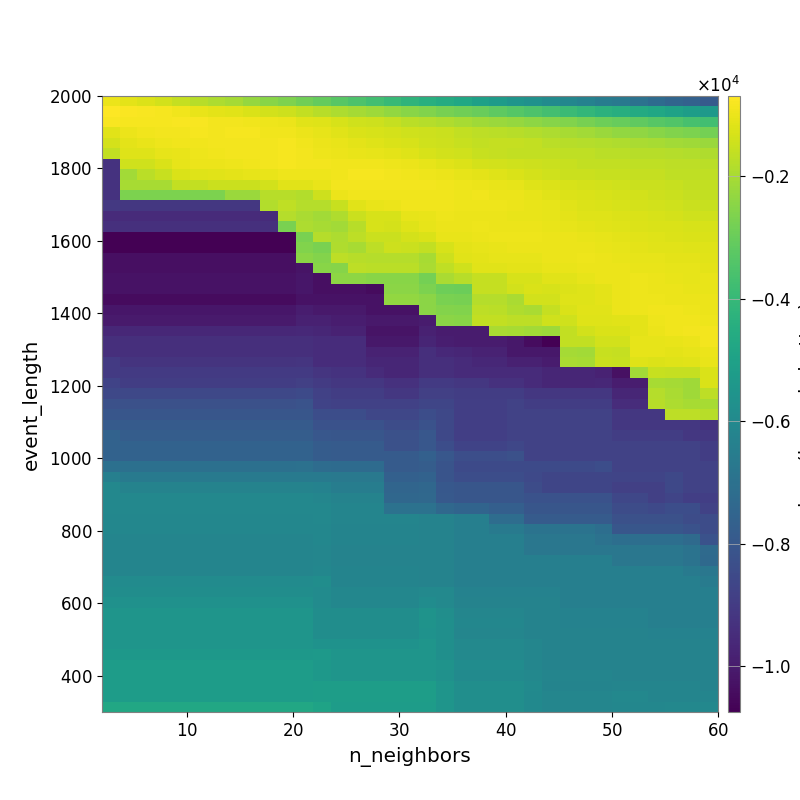

Data behind this chart, as committed beside it:
-9.696193143789122360e+02, -1.104611607586322179e+03, -1.235048249609462118e+03, -1.368490615714900969e+03, -1.558039325686215989e+03, -1.754957714439790607e+03, -1.933881438967822533e+03, -2.059700622388130341e+03, -2.294393255477153616e+03, -2.459253916152206330e+03, -2.638130933803436164e+03, -2.852508136305035350e+03, -3.047261604485393946e+03, -3.299382870678199652e+03, -3.511230587216787626e+03, -3.743211637416666690e+03, -3.970943453133163530e+03, -4.200331125043217071e+03, -4.409118937167625518e+03, -4.575072691282675805e+03, -4.765576737482199860e+03, -5.041225458792486279e+03, -5.238892973289132897e+03, -5.483230626220329214e+03
-6.908071462210027676e+02, -7.420984612396740658e+02, -7.872792763632492097e+02, -8.446595827522365880e+02, -8.992533054572810443e+02, -1.008804210624447592e+03, -1.089335567741392424e+03, -1.148781891315220264e+03, -1.263971467217717418e+03, -1.361875367253767763e+03, -1.466116987428734092e+03, -1.628178837973336840e+03, -1.753678519432882240e+03, -1.916409511688789280e+03, -2.043833862073573073e+03, -2.166650281536089096e+03, -2.311626850241146713e+03, -2.471789320148072875e+03, -2.611384583738303263e+03, -2.743226591215714507e+03, -2.868143724774523434e+03, -3.004429075256479337e+03, -3.173049636180050584e+03, -3.322049143548457778e+03
-7.952983421465451102e+02, -8.347279286300783951e+02, -8.240288854314688933e+02, -8.086656454919906309e+02, -7.842170347582905379e+02, -7.943170970519634011e+02, -8.492246440789157305e+02, -8.587580634125828283e+02, -8.891156074034144012e+02, -9.274239707627749567e+02, -1.000582533566883399e+03, -1.142257399105919603e+03, -1.189521865756822990e+03, -1.311748458805348946e+03, -1.411205728665591778e+03, -1.467422798325470922e+03, -1.582206537178265989e+03, -1.722182172783360329e+03, -1.800949775359514661e+03, -1.898487561053521631e+03, -2.023880689788013569e+03, -2.137326694826318999e+03, -2.190401004657663634e+03, -2.277353824712685764e+03
-1.142705344225042836e+03, -9.666258603952513795e+02, -9.252975332853338841e+02, -8.711414742572736714e+02, -8.714361911542770258e+02, -8.454555984966151527e+02, -8.545632227959714555e+02, -8.367416291801732768e+02, -8.437077196052993031e+02, -9.067814048137107648e+02, -9.099615767052433739e+02, -9.853457081336234751e+02, -1.060663337659571653e+03, -1.161034317561599437e+03, -1.254331233081978098e+03, -1.287873312041592044e+03, -1.349274189495832388e+03, -1.403146172349700691e+03, -1.462111815989426077e+03, -1.513533882131146584e+03, -1.608713162095446478e+03, -1.679392159363283326e+03, -1.719895698848788697e+03, -1.779956328343777614e+03
-1.329082797372970617e+03, -1.103923422287996345e+03, -1.020745739743079298e+03, -9.428769298355541650e+02, -9.242871306670374452e+02, -8.884424624393317345e+02, -8.812026627227104427e+02, -8.780954999979859394e+02, -8.593963966075065173e+02, -8.486478934124240823e+02, -8.351531521186126383e+02, -8.987399891319089420e+02, -9.851778683866817801e+02, -1.040889397417677174e+03, -1.099225174368807984e+03, -1.172625567498645296e+03, -1.263969956534290077e+03, -1.315925435749785493e+03, -1.397715564948593283e+03, -1.444561261101692253e+03, -1.541029976692675746e+03, -1.607041915459970369e+03, -1.584325962709037867e+03, -1.592575632243012706e+03
-1.604954203743575135e+03, -1.166178119019745509e+03, -1.166178119019745509e+03, -1.053575491919064007e+03, -1.014439342132121851e+03, -9.494064606389974870e+02, -9.048548374746455920e+02, -8.798826575478572067e+02, -8.490211188688766697e+02, -8.526172624487389839e+02, -8.412131485684635663e+02, -8.846481884204536073e+02, -9.328284377343931055e+02, -9.692397788174043853e+02, -1.013045213377095706e+03, -1.050443431590321097e+03, -1.120237459858405828e+03, -1.179772904489617076e+03, -1.280407599641321440e+03, -1.359099805807110215e+03, -1.431328741849877815e+03, -1.524284286070399503e+03, -1.576064810859350018e+03, -1.612697912369132609e+03
-9.286011489702308609e+03, -1.412494729991698478e+03, -1.412494729991698478e+03, -1.244425100678397257e+03, -1.066243383799527919e+03, -9.752772693834842812e+02, -9.752772693834842812e+02, -9.428803994586210138e+02, -9.190587415413622239e+02, -8.646262813514130130e+02, -8.135382704853833502e+02, -8.593393446085674441e+02, -8.792346832484523702e+02, -8.982575511043395409e+02, -8.955088456206547107e+02, -9.066991651031736410e+02, -9.499352742533859555e+02, -9.782919552293234347e+02, -1.060487414518676133e+03, -1.138217064921936981e+03, -1.222766528140533865e+03, -1.320557656910069909e+03, -1.366182993759923193e+03, -1.413587247934876132e+03
-9.286011489702308609e+03, -2.082782032314793923e+03, -1.746984907504407602e+03, -1.546554391724922198e+03, -1.271791201961447314e+03, -1.185385110590143995e+03, -1.158881401325408660e+03, -1.117468283860167730e+03, -1.078029210684450618e+03, -1.019276822459054870e+03, -9.430753752588342422e+02, -9.451232010271976378e+02, -9.371471989417329951e+02, -8.874131121716592361e+02, -8.422292252992649537e+02, -8.467488752919560966e+02, -8.674415540820876913e+02, -8.892538825401969689e+02, -9.436090494073910122e+02, -9.813186996736164929e+02, -1.054640073418205020e+03, -1.112051977043132865e+03, -1.186929337923390221e+03, -1.250951378015083719e+03
-9.289197424611720635e+03, -1.997949711227090120e+03, -1.997949711227090120e+03, -1.997949711227090120e+03, -1.619725886417384118e+03, -1.619725886417384118e+03, -1.513623681941260202e+03, -1.513623681941260202e+03, -1.513623681941260202e+03, -1.376732655687634178e+03, -1.125206379553025954e+03, -1.145943661360362285e+03, -1.016718232446257844e+03, -8.851548094074421442e+02, -8.651548359950655822e+02, -8.659934216784736236e+02, -8.710080685986498565e+02, -8.759963910582226845e+02, -8.753269279099454252e+02, -9.119542163579125145e+02, -9.479707868815210077e+02, -9.698758942274541823e+02, -1.011507775552189287e+03, -1.063645946597459442e+03
-9.289197424611720635e+03, -2.679499963912013754e+03, -2.679499963912013754e+03, -2.679499963912013754e+03, -2.679499963912013754e+03, -2.679499963912013754e+03, -2.679499963912013754e+03, -2.186707042410378563e+03, -2.186707042410378563e+03, -1.775510328309486113e+03, -1.775510328309486113e+03, -1.853592365593931163e+03, -1.437058398115681939e+03, -1.003323334426970632e+03, -9.225753012923223650e+02, -9.124124054960117292e+02, -9.205325210668249838e+02, -8.990072933486409283e+02, -9.136854670888569672e+02, -9.149151974789093629e+02, -9.431330422969197116e+02, -9.152625756162515245e+02, -9.691712875369618132e+02, -9.987419410031800453e+02
-9.063545983904510649e+03, -9.102069908559144096e+03, -9.102069908559144096e+03, -9.102069908559144096e+03, -9.102069908559144096e+03, -9.102069908559144096e+03, -9.102069908559144096e+03, -9.102069908559144096e+03, -9.102069908559144096e+03, -1.839873733283794991e+03, -1.648806856255790763e+03, -1.802310928223643714e+03, -1.828022429530590898e+03, -1.534315006351224383e+03, -1.133812115236027694e+03, -1.022385927426090575e+03, -9.787858762149601262e+02, -9.179087261419629158e+02, -9.245534660029180714e+02, -9.134816360032098146e+02, -9.560278919733929115e+02, -9.455753625635913977e+02, -9.635116115415522700e+02, -9.927763552112512571e+02
-9.494482279780128010e+03, -9.494482279780128010e+03, -9.494482279780128010e+03, -9.494482279780128010e+03, -9.494482279780128010e+03, -9.494482279780128010e+03, -9.494482279780128010e+03, -9.494482279780128010e+03, -9.494482279780128010e+03, -9.494482279780128010e+03, -1.793595128221914592e+03, -1.977235090915823776e+03, -2.070089687435023279e+03, -1.881965920976592315e+03, -1.499255342282728634e+03, -1.284747768070602888e+03, -1.301164574195254772e+03, -1.047940192387296747e+03, -1.010458336489497583e+03, -9.602714406210155857e+02, -9.937958768504770433e+02, -9.870625281521390662e+02, -9.865243658292735063e+02, -1.009404130001869703e+03
-9.331607400437877004e+03, -9.331607400437877004e+03, -9.331607400437877004e+03, -9.331607400437877004e+03, -9.331607400437877004e+03, -9.331607400437877004e+03, -9.331607400437877004e+03, -9.331607400437877004e+03, -9.331607400437877004e+03, -9.331607400437877004e+03, -2.727451584231833294e+03, -1.946303361832885230e+03, -2.007499919184648661e+03, -2.095631676460380277e+03, -1.775159143726110187e+03, -1.309835163295648954e+03, -1.326937775220740832e+03, -1.192011005299066255e+03, -1.079502283992399043e+03, -9.839403036633565307e+02, -9.979881710646604915e+02, -9.628603883246787518e+02, -9.657237561644407151e+02, -9.783654714163891413e+02
-1.074390259769597651e+04, -1.074390259769597651e+04, -1.074390259769597651e+04, -1.074390259769597651e+04, -1.074390259769597651e+04, -1.074390259769597651e+04, -1.074390259769597651e+04, -1.074390259769597651e+04, -1.074390259769597651e+04, -1.074390259769597651e+04, -1.074390259769597651e+04, -2.705922049341803813e+03, -1.798439570922000257e+03, -1.942344952416547358e+03, -1.698751107942080807e+03, -1.511332280528636602e+03, -1.511332280528636602e+03, -1.324457095055116952e+03, -1.249878425360063375e+03, -1.026794010517533479e+03, -1.034785531701531909e+03, -9.864350868855889303e+02, -9.431545459387352821e+02, -9.523109019691248704e+02
-1.074390259769597651e+04, -1.074390259769597651e+04, -1.074390259769597651e+04, -1.074390259769597651e+04, -1.074390259769597651e+04, -1.074390259769597651e+04, -1.074390259769597651e+04, -1.074390259769597651e+04, -1.074390259769597651e+04, -1.074390259769597651e+04, -1.074390259769597651e+04, -2.614979039805307821e+03, -2.707454705923838446e+03, -1.880939841704722085e+03, -2.000515192714864270e+03, -1.672838374544450062e+03, -1.466755589616445150e+03, -1.487588548688909441e+03, -1.600009737779005491e+03, -1.304671606927351831e+03, -1.113871345209333640e+03, -1.072550500298600355e+03, -1.011472973627410397e+03, -9.981738214737605404e+02
-1.031745715867562467e+04, -1.031745715867562467e+04, -1.031745715867562467e+04, -1.031745715867562467e+04, -1.031745715867562467e+04, -1.031745715867562467e+04, -1.031745715867562467e+04, -1.031745715867562467e+04, -1.031745715867562467e+04, -1.031745715867562467e+04, -1.031745715867562467e+04, -2.433308277376929254e+03, -2.569152107737888400e+03, -1.705606266811236083e+03, -1.763250455123136362e+03, -1.823696295332964155e+03, -1.823696295332964155e+03, -1.823696295332964155e+03, -2.008541472549622085e+03, -1.459244657680490036e+03, -1.126209081229485719e+03, -1.121983626968207091e+03, -1.064388717869457878e+03, -1.055819060303556171e+03
-1.031745715867562467e+04, -1.031745715867562467e+04, -1.031745715867562467e+04, -1.031745715867562467e+04, -1.031745715867562467e+04, -1.031745715867562467e+04, -1.031745715867562467e+04, -1.031745715867562467e+04, -1.031745715867562467e+04, -1.031745715867562467e+04, -1.031745715867562467e+04, -1.022333107764351007e+04, -2.477780462896901554e+03, -2.515045145642217449e+03, -1.675571669871467520e+03, -1.735050990422909081e+03, -1.735050990422909081e+03, -1.735050990422909081e+03, -1.948028843167140167e+03, -1.637993266256430843e+03, -1.425423371438138247e+03, -1.151578784447979160e+03, -1.151578784447979160e+03, -1.102612961498163031e+03
-1.025423562150050020e+04, -1.025423562150050020e+04, -1.025423562150050020e+04, -1.025423562150050020e+04, -1.025423562150050020e+04, -1.025423562150050020e+04, -1.025423562150050020e+04, -1.025423562150050020e+04, -1.025423562150050020e+04, -1.025423562150050020e+04, -1.025423562150050020e+04, -1.012114175661412628e+04, -1.031745715867562467e+04, -2.389981166728359767e+03, -2.389981166728359767e+03, -2.480769891120121429e+03, -2.480769891120121429e+03, -2.480769891120121429e+03, -2.801268853215082345e+03, -1.951990931858191061e+03, -1.786867810748370857e+03, -1.558654613147897408e+03, -1.558654613147897408e+03, -1.318520849118595152e+03
-1.025423562150050020e+04, -1.025423562150050020e+04, -1.025423562150050020e+04, -1.025423562150050020e+04, -1.025423562150050020e+04, -1.025423562150050020e+04, -1.025423562150050020e+04, -1.025423562150050020e+04, -1.025423562150050020e+04, -1.025423562150050020e+04, -1.025423562150050020e+04, -1.012114175661412628e+04, -1.031745715867562467e+04, -1.031745715867562467e+04, -1.031745715867562467e+04, -1.043538370965506510e+04, -2.435189784957029133e+03, -2.435189784957029133e+03, -2.659782988129209571e+03, -2.892951262109503659e+03, -2.935463166893769994e+03, -1.563880429332339872e+03, -1.563880429332339872e+03, -1.378131360439401078e+03
-1.044173967984723640e+04, -1.044173967984723640e+04, -1.044173967984723640e+04, -1.044173967984723640e+04, -1.044173967984723640e+04, -1.044173967984723640e+04, -1.044173967984723640e+04, -1.044173967984723640e+04, -1.044173967984723640e+04, -1.044173967984723640e+04, -1.044173967984723640e+04, -1.025423562150050020e+04, -1.025423562150050020e+04, -1.025423562150050020e+04, -1.025423562150050020e+04, -1.025423562150050020e+04, -2.302387433998378128e+03, -2.302387433998378128e+03, -2.433262630500546948e+03, -2.707378301672559701e+03, -2.749476914094236236e+03, -1.800211561658499932e+03, -1.800211561658499932e+03, -1.955191895635375658e+03
-1.013395960715308138e+04, -1.013395960715308138e+04, -1.013395960715308138e+04, -1.013395960715308138e+04, -1.013395960715308138e+04, -1.013395960715308138e+04, -1.013395960715308138e+04, -1.013395960715308138e+04, -1.013395960715308138e+04, -1.013395960715308138e+04, -1.013395960715308138e+04, -9.957851494303959043e+03, -1.005533430506413424e+04, -1.005533430506413424e+04, -1.005533430506413424e+04, -1.025423562150050020e+04, -1.025423562150050020e+04, -1.025423562150050020e+04, -2.433262630500546948e+03, -2.568239020757651360e+03, -2.609724031602714604e+03, -1.709832329541545960e+03, -1.739782999676677491e+03, -1.892494151602189959e+03
-1.002906056413657825e+04, -1.002906056413657825e+04, -1.002906056413657825e+04, -1.002906056413657825e+04, -1.002906056413657825e+04, -1.002906056413657825e+04, -1.002906056413657825e+04, -1.002906056413657825e+04, -1.002906056413657825e+04, -1.002906056413657825e+04, -1.002906056413657825e+04, -9.840132658212969545e+03, -9.840132658212969545e+03, -9.939953074211389321e+03, -9.939953074211389321e+03, -1.005533430506413424e+04, -1.005533430506413424e+04, -1.005533430506413424e+04, -9.960982666466890805e+03, -2.433350057998965440e+03, -2.474153539866104893e+03, -1.621862848185747453e+03, -1.621862848185747453e+03, -1.681111363889694303e+03
-9.607679554198708502e+03, -9.607679554198708502e+03, -9.607679554198708502e+03, -9.607679554198708502e+03, -9.607679554198708502e+03, -9.607679554198708502e+03, -9.607679554198708502e+03, -9.607679554198708502e+03, -9.607679554198708502e+03, -9.607679554198708502e+03, -9.607679554198708502e+03, -9.572840441355687290e+03, -9.681214154862682335e+03, -9.787130632426782540e+03, -9.787130632426782540e+03, -1.020563815335535946e+04, -1.020563815335535946e+04, -1.020563815335535946e+04, -9.815787872976639846e+03, -9.986439854475163884e+03, -9.986439854475163884e+03, -9.986439854475163884e+03, -1.948170638650640512e+03, -2.021515693847822604e+03
-9.403470355483876119e+03, -9.403470355483876119e+03, -9.403470355483876119e+03, -9.403470355483876119e+03, -9.403470355483876119e+03, -9.403470355483876119e+03, -9.403470355483876119e+03, -9.403470355483876119e+03, -9.403470355483876119e+03, -9.403470355483876119e+03, -9.403470355483876119e+03, -9.370963074689598216e+03, -9.480608994209795128e+03, -9.480608994209795128e+03, -9.480608994209795128e+03, -1.010613237614580976e+04, -1.010613237614580976e+04, -1.010613237614580976e+04, -9.722376615301447600e+03, -9.894669610819921218e+03, -9.986439854475163884e+03, -9.986439854475163884e+03, -9.986439854475163884e+03, -1.010947028703224896e+04
-9.403470355483876119e+03, -9.403470355483876119e+03, -9.403470355483876119e+03, -9.403470355483876119e+03, -9.403470355483876119e+03, -9.403470355483876119e+03, -9.403470355483876119e+03, -9.403470355483876119e+03, -9.403470355483876119e+03, -9.403470355483876119e+03, -9.403470355483876119e+03, -9.370963074689598216e+03, -9.480608994209795128e+03, -9.480608994209795128e+03, -9.480608994209795128e+03, -9.794476751690073797e+03, -9.794476751690073797e+03, -9.794476751690073797e+03, -9.406400721942336531e+03, -9.576723338345589582e+03, -9.671628565231236280e+03, -9.797442996809462784e+03, -9.797442996809462784e+03, -1.010947028703224896e+04
-9.047536291806538429e+03, -9.242217312546472385e+03, -9.242217312546472385e+03, -9.242217312546472385e+03, -9.242217312546472385e+03, -9.242217312546472385e+03, -9.242217312546472385e+03, -9.242217312546472385e+03, -9.242217312546472385e+03, -9.242217312546472385e+03, -9.242217312546472385e+03, -9.207852961066264470e+03, -9.480608994209795128e+03, -9.480608994209795128e+03, -9.480608994209795128e+03, -9.681214154862682335e+03, -9.681214154862682335e+03, -9.681214154862682335e+03, -9.390326163640718732e+03, -9.390326163640718732e+03, -9.491313342866917083e+03, -9.614274935487341281e+03, -9.614274935487341281e+03, -9.809964953448992674e+03
-9.047536291806538429e+03, -9.047536291806538429e+03, -9.047536291806538429e+03, -9.047536291806538429e+03, -9.047536291806538429e+03, -9.047536291806538429e+03, -9.047536291806538429e+03, -9.047536291806538429e+03, -9.047536291806538429e+03, -9.047536291806538429e+03, -9.047536291806538429e+03, -9.047536291806538429e+03, -9.181466669261772040e+03, -9.290429644307581839e+03, -9.290429644307581839e+03, -9.490261181362315256e+03, -9.681214154862682335e+03, -9.681214154862682335e+03, -9.390326163640718732e+03, -9.390326163640718732e+03, -9.491313342866917083e+03, -9.491313342866917083e+03, -9.491313342866917083e+03, -9.492286234325565601e+03
-8.722154414557695418e+03, -8.922259618660396882e+03, -8.922259618660396882e+03, -8.922259618660396882e+03, -8.922259618660396882e+03, -8.922259618660396882e+03, -8.922259618660396882e+03, -8.922259618660396882e+03, -8.922259618660396882e+03, -8.922259618660396882e+03, -8.922259618660396882e+03, -8.840084675421681823e+03, -9.001419190613805767e+03, -9.113768745725134067e+03, -9.113768745725134067e+03, -9.113768745725134067e+03, -9.321200492104080695e+03, -9.321200492104080695e+03, -9.021408543658177223e+03, -9.021408543658177223e+03, -9.122794507434226034e+03, -9.122794507434226034e+03, -9.312833008123485342e+03, -9.312833008123485342e+03
-8.552579464546146482e+03, -8.552579464546146482e+03, -8.552579464546146482e+03, -8.552579464546146482e+03, -8.552579464546146482e+03, -8.552579464546146482e+03, -8.552579464546146482e+03, -8.552579464546146482e+03, -8.552579464546146482e+03, -8.552579464546146482e+03, -8.552579464546146482e+03, -8.475586845052273929e+03, -8.807797906759478792e+03, -8.919557813877196168e+03, -8.919557813877196168e+03, -8.919557813877196168e+03, -9.113768745725134067e+03, -9.113768745725134067e+03, -8.830535476779212331e+03, -8.830535476779212331e+03, -8.932137262525378901e+03, -8.932137262525378901e+03, -8.932137262525378901e+03, -8.932137262525378901e+03
-8.253453770890806481e+03, -8.253453770890806481e+03, -8.253453770890806481e+03, -8.253453770890806481e+03, -8.253453770890806481e+03, -8.253453770890806481e+03, -8.253453770890806481e+03, -8.253453770890806481e+03, -8.253453770890806481e+03, -8.253453770890806481e+03, -8.253453770890806481e+03, -8.181475812123818287e+03, -8.710872100105991194e+03, -8.807797906759478792e+03, -8.807797906759478792e+03, -8.807797906759478792e+03, -8.807797906759478792e+03, -8.807797906759478792e+03, -8.649730228563186756e+03, -8.649730228563186756e+03, -8.859171907213409213e+03, -8.859171907213409213e+03, -8.859171907213409213e+03, -8.754889921057339961e+03
-8.045175370183054838e+03, -8.045175370183054838e+03, -8.045175370183054838e+03, -8.045175370183054838e+03, -8.045175370183054838e+03, -8.045175370183054838e+03, -8.045175370183054838e+03, -8.045175370183054838e+03, -8.045175370183054838e+03, -8.045175370183054838e+03, -8.045175370183054838e+03, -8.045175370183054838e+03, -8.375910098981128613e+03, -8.375910098981128613e+03, -8.375910098981128613e+03, -8.585059252180935800e+03, -8.585059252180935800e+03, -8.585059252180935800e+03, -8.368017490479825938e+03, -8.557580997340282920e+03, -8.859171907213409213e+03, -8.859171907213409213e+03, -8.859171907213409213e+03, -8.754889921057339961e+03
-7.841972046940455584e+03, -7.841972046940455584e+03, -7.841972046940455584e+03, -7.841972046940455584e+03, -7.841972046940455584e+03, -7.841972046940455584e+03, -7.841972046940455584e+03, -7.841972046940455584e+03, -7.841972046940455584e+03, -7.841972046940455584e+03, -7.841972046940455584e+03, -7.841972046940455584e+03, -8.215279151617443858e+03, -8.215279151617443858e+03, -8.215279151617443858e+03, -8.215279151617443858e+03, -8.424147869613141665e+03, -8.424147869613141665e+03, -8.203249617215729813e+03, -8.557580997340282920e+03, -8.859171907213409213e+03, -8.859171907213409213e+03, -8.859171907213409213e+03, -8.754889921057339961e+03
-7.598515397334334011e+03, -7.795668920793032157e+03, -7.795668920793032157e+03, -7.795668920793032157e+03, -7.795668920793032157e+03, -7.795668920793032157e+03, -7.795668920793032157e+03, -7.795668920793032157e+03, -7.795668920793032157e+03, -7.795668920793032157e+03, -7.795668920793032157e+03, -7.795668920793032157e+03, -8.002079716698470293e+03, -8.045175370183054838e+03, -8.045175370183054838e+03, -8.045175370183054838e+03, -8.253453770890806481e+03, -8.253453770890806481e+03, -8.026054031769659559e+03, -8.551735381185679216e+03, -8.861763219625425336e+03, -8.861763219625425336e+03, -8.861763219625425336e+03, -8.754889921057339961e+03
-7.598515397334334011e+03, -7.598515397334334011e+03, -7.598515397334334011e+03, -7.598515397334334011e+03, -7.598515397334334011e+03, -7.598515397334334011e+03, -7.598515397334334011e+03, -7.598515397334334011e+03, -7.598515397334334011e+03, -7.598515397334334011e+03, -7.598515397334334011e+03, -7.598515397334334011e+03, -7.803640577107553327e+03, -7.847418402094739577e+03, -7.847418402094739577e+03, -7.847418402094739577e+03, -8.253453770890806481e+03, -8.253453770890806481e+03, -8.026054031769659559e+03, -8.386787124200844119e+03, -8.703157605836378934e+03, -8.703157605836378934e+03, -8.703157605836378934e+03, -8.594658382138555680e+03
-7.598515397334334011e+03, -7.598515397334334011e+03, -7.598515397334334011e+03, -7.598515397334334011e+03, -7.598515397334334011e+03, -7.598515397334334011e+03, -7.598515397334334011e+03, -7.598515397334334011e+03, -7.598515397334334011e+03, -7.598515397334334011e+03, -7.598515397334334011e+03, -7.598515397334334011e+03, -7.803640577107553327e+03, -7.847418402094739577e+03, -7.847418402094739577e+03, -7.847418402094739577e+03, -7.847418402094739577e+03, -7.847418402094739577e+03, -7.647576746433691369e+03, -8.005379366667817521e+03, -8.320937139525831299e+03, -8.320937139525831299e+03, -8.320937139525831299e+03, -8.231257371815023362e+03
-7.034924521230713253e+03, -7.034924521230713253e+03, -7.034924521230713253e+03, -7.034924521230713253e+03, -7.034924521230713253e+03, -7.034924521230713253e+03, -7.034924521230713253e+03, -7.034924521230713253e+03, -7.034924521230713253e+03, -7.034924521230713253e+03, -7.034924521230713253e+03, -7.000380924702465563e+03, -7.200857184834963846e+03, -7.248609921841866708e+03, -7.248609921841866708e+03, -7.248609921841866708e+03, -7.847418402094739577e+03, -7.847418402094739577e+03, -7.787348063098985222e+03, -8.149799462895100987e+03, -8.474686820927952795e+03, -8.474686820927952795e+03, -8.474686820927952795e+03, -8.474686820927952795e+03
-6.387916598767882533e+03, -6.588459961092534286e+03, -6.588459961092534286e+03, -6.588459961092534286e+03, -6.588459961092534286e+03, -6.588459961092534286e+03, -6.588459961092534286e+03, -6.588459961092534286e+03, -6.588459961092534286e+03, -6.588459961092534286e+03, -6.588459961092534286e+03, -6.609862939177272892e+03, -6.609862939177272892e+03, -6.663229631682102081e+03, -6.663229631682102081e+03, -6.663229631682102081e+03, -7.645482577082332682e+03, -7.645482577082332682e+03, -7.589280005774478923e+03, -8.149799462895100987e+03, -8.357939802882960066e+03, -8.357939802882960066e+03, -8.357939802882960066e+03, -8.357939802882960066e+03
-6.066358135805261554e+03, -6.265529165512934924e+03, -6.265529165512934924e+03, -6.265529165512934924e+03, -6.265529165512934924e+03, -6.265529165512934924e+03, -6.265529165512934924e+03, -6.265529165512934924e+03, -6.265529165512934924e+03, -6.265529165512934924e+03, -6.265529165512934924e+03, -6.265529165512934924e+03, -6.304983141469618204e+03, -6.473142210029994203e+03, -6.473142210029994203e+03, -6.473142210029994203e+03, -7.449110151148352998e+03, -7.449110151148352998e+03, -7.398945626377939334e+03, -7.957063189912321832e+03, -8.056346702749707219e+03, -8.056346702749707219e+03, -8.056346702749707219e+03, -8.056346702749707219e+03
-6.066358135805261554e+03, -6.066358135805261554e+03, -6.066358135805261554e+03, -6.066358135805261554e+03, -6.066358135805261554e+03, -6.066358135805261554e+03, -6.066358135805261554e+03, -6.066358135805261554e+03, -6.066358135805261554e+03, -6.066358135805261554e+03, -6.066358135805261554e+03, -6.066358135805261554e+03, -6.114996248829857905e+03, -6.228400482669313533e+03, -6.228400482669313533e+03, -6.228400482669313533e+03, -7.401327178023403576e+03, -7.401327178023403576e+03, -7.351820472507823979e+03, -7.920139705135669828e+03, -8.056346702749707219e+03, -8.056346702749707219e+03, -8.056346702749707219e+03, -8.056346702749707219e+03
-6.066358135805261554e+03, -6.066358135805261554e+03, -6.066358135805261554e+03, -6.066358135805261554e+03, -6.066358135805261554e+03, -6.066358135805261554e+03, -6.066358135805261554e+03, -6.066358135805261554e+03, -6.066358135805261554e+03, -6.066358135805261554e+03, -6.066358135805261554e+03, -6.066358135805261554e+03, -6.046627011394378314e+03, -6.163899323853023816e+03, -6.163899323853023816e+03, -6.163899323853023816e+03, -6.951213333801933913e+03, -6.951213333801933913e+03, -6.965617873048217916e+03, -7.352814527217848990e+03, -7.497667139885519646e+03, -7.497667139885519646e+03, -7.688762902902858514e+03, -7.688762902902858514e+03
-6.072910295477049658e+03, -6.072910295477049658e+03, -6.072910295477049658e+03, -6.072910295477049658e+03, -6.072910295477049658e+03, -6.072910295477049658e+03, -6.072910295477049658e+03, -6.072910295477049658e+03, -6.072910295477049658e+03, -6.072910295477049658e+03, -6.072910295477049658e+03, -6.072910295477049658e+03, -6.046627011394378314e+03, -6.163899323853023816e+03, -6.163899323853023816e+03, -6.163899323853023816e+03, -6.163899323853023816e+03, -6.163899323853023816e+03, -6.228400482669313533e+03, -6.228400482669313533e+03, -6.392062836626119861e+03, -6.392062836626119861e+03, -7.162176456725929711e+03, -7.162176456725929711e+03
-6.072910295477049658e+03, -6.072910295477049658e+03, -6.072910295477049658e+03, -6.072910295477049658e+03, -6.072910295477049658e+03, -6.072910295477049658e+03, -6.072910295477049658e+03, -6.072910295477049658e+03, -6.072910295477049658e+03, -6.072910295477049658e+03, -6.072910295477049658e+03, -6.072910295477049658e+03, -6.083224380960526105e+03, -6.205372968374361335e+03, -6.205372968374361335e+03, -6.205372968374361335e+03, -6.205372968374361335e+03, -6.205372968374361335e+03, -6.228400482669313533e+03, -6.228400482669313533e+03, -6.392062836626119861e+03, -6.392062836626119861e+03, -6.583054622081782327e+03, -6.583054622081782327e+03
-6.183782959262949589e+03, -6.183782959262949589e+03, -6.183782959262949589e+03, -6.183782959262949589e+03, -6.183782959262949589e+03, -6.183782959262949589e+03, -6.183782959262949589e+03, -6.183782959262949589e+03, -6.183782959262949589e+03, -6.183782959262949589e+03, -6.183782959262949589e+03, -6.183782959262949589e+03, -6.083224380960526105e+03, -6.205372968374361335e+03, -6.205372968374361335e+03, -6.205372968374361335e+03, -6.205372968374361335e+03, -6.205372968374361335e+03, -6.228400482669313533e+03, -6.228400482669313533e+03, -6.392062836626119861e+03, -6.392062836626119861e+03, -6.392062836626119861e+03, -6.392062836626119861e+03
-6.183782959262949589e+03, -6.183782959262949589e+03, -6.183782959262949589e+03, -6.183782959262949589e+03, -6.183782959262949589e+03, -6.183782959262949589e+03, -6.183782959262949589e+03, -6.183782959262949589e+03, -6.183782959262949589e+03, -6.183782959262949589e+03, -6.183782959262949589e+03, -6.183782959262949589e+03, -6.129037994659299329e+03, -6.256446331282735628e+03, -6.256446331282735628e+03, -6.256446331282735628e+03, -6.256446331282735628e+03, -6.256446331282735628e+03, -6.228400482669313533e+03, -6.228400482669313533e+03, -6.392062836626119861e+03, -6.392062836626119861e+03, -6.392062836626119861e+03, -6.392062836626119861e+03
-6.183782959262949589e+03, -6.183782959262949589e+03, -6.183782959262949589e+03, -6.183782959262949589e+03, -6.183782959262949589e+03, -6.183782959262949589e+03, -6.183782959262949589e+03, -6.183782959262949589e+03, -6.183782959262949589e+03, -6.183782959262949589e+03, -6.183782959262949589e+03, -6.183782959262949589e+03, -6.129037994659299329e+03, -6.256446331282735628e+03, -6.256446331282735628e+03, -6.256446331282735628e+03, -6.256446331282735628e+03, -6.256446331282735628e+03, -6.228400482669313533e+03, -6.228400482669313533e+03, -6.392062836626119861e+03, -6.392062836626119861e+03, -6.392062836626119861e+03, -6.392062836626119861e+03
-6.183782959262949589e+03, -6.183782959262949589e+03, -6.183782959262949589e+03, -6.183782959262949589e+03, -6.183782959262949589e+03, -6.183782959262949589e+03, -6.183782959262949589e+03, -6.183782959262949589e+03, -6.183782959262949589e+03, -6.183782959262949589e+03, -6.183782959262949589e+03, -6.183782959262949589e+03, -6.072910295477049658e+03, -6.204981948725418079e+03, -6.204981948725418079e+03, -6.204981948725418079e+03, -6.204981948725418079e+03, -6.204981948725418079e+03, -6.228400482669313533e+03, -6.228400482669313533e+03, -6.392062836626119861e+03, -6.392062836626119861e+03, -6.392062836626119861e+03, -6.392062836626119861e+03
-5.912214749090037003e+03, -5.912214749090037003e+03, -5.912214749090037003e+03, -5.912214749090037003e+03, -5.912214749090037003e+03, -5.912214749090037003e+03, -5.912214749090037003e+03, -5.912214749090037003e+03, -5.912214749090037003e+03, -5.912214749090037003e+03, -5.912214749090037003e+03, -5.912214749090037003e+03, -5.814018162337281865e+03, -6.204981948725418079e+03, -6.204981948725418079e+03, -6.204981948725418079e+03, -6.204981948725418079e+03, -6.204981948725418079e+03, -6.228400482669313533e+03, -6.228400482669313533e+03, -6.392062836626119861e+03, -6.392062836626119861e+03, -6.392062836626119861e+03, -6.392062836626119861e+03
-5.796965744750640624e+03, -5.796965744750640624e+03, -5.796965744750640624e+03, -5.796965744750640624e+03, -5.796965744750640624e+03, -5.796965744750640624e+03, -5.796965744750640624e+03, -5.796965744750640624e+03, -5.796965744750640624e+03, -5.796965744750640624e+03, -5.796965744750640624e+03, -5.796965744750640624e+03, -5.912214749090037003e+03, -6.074352701681940744e+03, -6.074352701681940744e+03, -6.074352701681940744e+03, -6.074352701681940744e+03, -6.074352701681940744e+03, -6.025849561305142743e+03, -6.025849561305142743e+03, -6.283840364127355315e+03, -6.283840364127355315e+03, -6.283840364127355315e+03, -6.283840364127355315e+03
-5.656420931039116113e+03, -5.656420931039116113e+03, -5.656420931039116113e+03, -5.656420931039116113e+03, -5.656420931039116113e+03, -5.656420931039116113e+03, -5.656420931039116113e+03, -5.656420931039116113e+03, -5.656420931039116113e+03, -5.656420931039116113e+03, -5.656420931039116113e+03, -5.656420931039116113e+03, -5.912214749090037003e+03, -6.074352701681940744e+03, -6.074352701681940744e+03, -6.074352701681940744e+03, -6.074352701681940744e+03, -6.074352701681940744e+03, -5.865279569834765425e+03, -6.025849561305142743e+03, -6.228400482669313533e+03, -6.228400482669313533e+03, -6.228400482669313533e+03, -6.228400482669313533e+03
-5.493272616485061917e+03, -5.493272616485061917e+03, -5.493272616485061917e+03, -5.493272616485061917e+03, -5.493272616485061917e+03, -5.493272616485061917e+03, -5.493272616485061917e+03, -5.493272616485061917e+03, -5.493272616485061917e+03, -5.493272616485061917e+03, -5.493272616485061917e+03, -5.493272616485061917e+03, -5.796965744750640624e+03, -5.796965744750640624e+03, -5.796965744750640624e+03, -5.796965744750640624e+03, -5.796965744750640624e+03, -5.796965744750640624e+03, -5.584180018793213094e+03, -5.794776964660235535e+03, -6.140926194088388911e+03, -6.140926194088388911e+03, -6.140926194088388911e+03, -6.140926194088388911e+03
-5.493272616485061917e+03, -5.493272616485061917e+03, -5.493272616485061917e+03, -5.493272616485061917e+03, -5.493272616485061917e+03, -5.493272616485061917e+03, -5.493272616485061917e+03, -5.493272616485061917e+03, -5.493272616485061917e+03, -5.493272616485061917e+03, -5.493272616485061917e+03, -5.493272616485061917e+03, -5.796965744750640624e+03, -5.796965744750640624e+03, -5.796965744750640624e+03, -5.796965744750640624e+03, -5.796965744750640624e+03, -5.796965744750640624e+03, -5.584180018793213094e+03, -5.724857496451117186e+03, -6.083266647018913318e+03, -6.083266647018913318e+03, -6.083266647018913318e+03, -6.083266647018913318e+03
-5.493272616485061917e+03, -5.493272616485061917e+03, -5.493272616485061917e+03, -5.493272616485061917e+03, -5.493272616485061917e+03, -5.493272616485061917e+03, -5.493272616485061917e+03, -5.493272616485061917e+03, -5.493272616485061917e+03, -5.493272616485061917e+03, -5.493272616485061917e+03, -5.493272616485061917e+03, -5.796965744750640624e+03, -5.796965744750640624e+03, -5.796965744750640624e+03, -5.796965744750640624e+03, -5.796965744750640624e+03, -5.796965744750640624e+03, -5.611012244874677890e+03, -5.746203291112899933e+03, -6.119870502782348012e+03, -6.119870502782348012e+03, -6.119870502782348012e+03, -6.119870502782348012e+03
-5.493272616485061917e+03, -5.493272616485061917e+03, -5.493272616485061917e+03, -5.493272616485061917e+03, -5.493272616485061917e+03, -5.493272616485061917e+03, -5.493272616485061917e+03, -5.493272616485061917e+03, -5.493272616485061917e+03, -5.493272616485061917e+03, -5.493272616485061917e+03, -5.493272616485061917e+03, -5.630232722258208923e+03, -5.630232722258208923e+03, -5.630232722258208923e+03, -5.630232722258208923e+03, -5.630232722258208923e+03, -5.630232722258208923e+03, -5.516882517182983975e+03, -5.746203291112899933e+03, -5.993642676702419521e+03, -5.993642676702419521e+03, -5.993642676702419521e+03, -5.993642676702419521e+03
-5.368127919870586993e+03, -5.368127919870586993e+03, -5.368127919870586993e+03, -5.368127919870586993e+03, -5.368127919870586993e+03, -5.368127919870586993e+03, -5.368127919870586993e+03, -5.368127919870586993e+03, -5.368127919870586993e+03, -5.368127919870586993e+03, -5.368127919870586993e+03, -5.368127919870586993e+03, -5.348861448301284327e+03, -5.493272616485061917e+03, -5.493272616485061917e+03, -5.493272616485061917e+03, -5.493272616485061917e+03, -5.493272616485061917e+03, -5.493272616485061917e+03, -5.746203291112899933e+03, -5.993642676702419521e+03, -5.993642676702419521e+03, -5.993642676702419521e+03, -5.993642676702419521e+03
-5.182142111919974923e+03, -5.182142111919974923e+03, -5.182142111919974923e+03, -5.182142111919974923e+03, -5.182142111919974923e+03, -5.182142111919974923e+03, -5.182142111919974923e+03, -5.182142111919974923e+03, -5.182142111919974923e+03, -5.182142111919974923e+03, -5.182142111919974923e+03, -5.182142111919974923e+03, -5.368127919870586993e+03, -5.520034077008162058e+03, -5.520034077008162058e+03, -5.520034077008162058e+03, -5.520034077008162058e+03, -5.520034077008162058e+03, -5.493272616485061917e+03, -5.589671493005198499e+03, -5.843217886044647457e+03, -5.843217886044647457e+03, -5.843217886044647457e+03, -5.843217886044647457e+03
-5.182142111919974923e+03, -5.182142111919974923e+03, -5.182142111919974923e+03, -5.182142111919974923e+03, -5.182142111919974923e+03, -5.182142111919974923e+03, -5.182142111919974923e+03, -5.182142111919974923e+03, -5.182142111919974923e+03, -5.182142111919974923e+03, -5.182142111919974923e+03, -5.182142111919974923e+03, -5.368127919870586993e+03, -5.520034077008162058e+03, -5.520034077008162058e+03, -5.520034077008162058e+03, -5.520034077008162058e+03, -5.520034077008162058e+03, -5.493272616485061917e+03, -5.661779972400213410e+03, -5.927562491021793903e+03, -5.927562491021793903e+03, -5.927562491021793903e+03, -5.927562491021793903e+03
-5.182142111919974923e+03, -5.182142111919974923e+03, -5.182142111919974923e+03, -5.182142111919974923e+03, -5.182142111919974923e+03, -5.182142111919974923e+03, -5.182142111919974923e+03, -5.182142111919974923e+03, -5.182142111919974923e+03, -5.182142111919974923e+03, -5.182142111919974923e+03, -5.182142111919974923e+03, -5.161657751855122115e+03, -5.161657751855122115e+03, -5.161657751855122115e+03, -5.161657751855122115e+03, -5.161657751855122115e+03, -5.161657751855122115e+03, -5.151539551559795655e+03, -5.515762944159308063e+03, -5.771833845444078179e+03, -5.771833845444078179e+03, -5.771833845444078179e+03, -5.771833845444078179e+03
-5.182142111919974923e+03, -5.182142111919974923e+03, -5.182142111919974923e+03, -5.182142111919974923e+03, -5.182142111919974923e+03, -5.182142111919974923e+03, -5.182142111919974923e+03, -5.182142111919974923e+03, -5.182142111919974923e+03, -5.182142111919974923e+03, -5.182142111919974923e+03, -5.182142111919974923e+03, -5.161657751855122115e+03, -5.161657751855122115e+03, -5.161657751855122115e+03, -5.161657751855122115e+03, -5.161657751855122115e+03, -5.161657751855122115e+03, -5.161657751855122115e+03, -5.515762944159308063e+03, -5.771833845444078179e+03, -5.771833845444078179e+03, -5.771833845444078179e+03, -5.771833845444078179e+03
-4.697585574103165527e+03, -4.697585574103165527e+03, -4.697585574103165527e+03, -4.697585574103165527e+03, -4.697585574103165527e+03, -4.697585574103165527e+03, -4.697585574103165527e+03, -4.697585574103165527e+03, -4.697585574103165527e+03, -4.697585574103165527e+03, -4.697585574103165527e+03, -4.697585574103165527e+03, -4.918923615506731949e+03, -5.182142111919974923e+03, -5.182142111919974923e+03, -5.182142111919974923e+03, -5.182142111919974923e+03, -5.182142111919974923e+03, -5.182142111919974923e+03, -5.515762944159308063e+03, -5.771833845444078179e+03, -5.771833845444078179e+03, -5.771833845444078179e+03, -5.771833845444078179e+03
